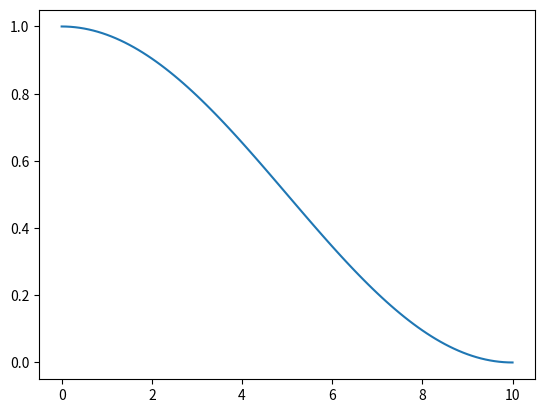

Recreate this plot in Python.
from mpl_toolkits.mplot3d import Axes3D
from matplotlib import cm
from matplotlib.ticker import LinearLocator, FormatStrFormatter
import matplotlib.pyplot as plt
import numpy as np
import math

def drange(start, stop, step):
    r = start
    while r < stop:
        yield r
        r += step
moy = 1
up = 42
x = [x for x in drange(0,10,0.1)]
pop_fact = min((up/2.0*moy)*0.5, 0.5)
print(pop_fact)
y = [math.cos(i*math.pi/10)*(1-pop_fact) + pop_fact for i in x]
for i in range(len(y)):
    if y[i] < 0:
        y[i] = 0
plt.plot(x,y)
plt.show()
